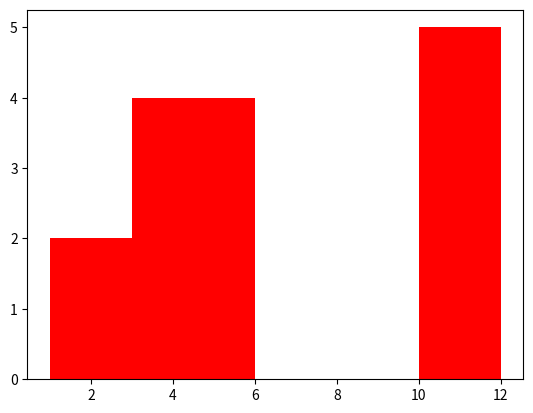
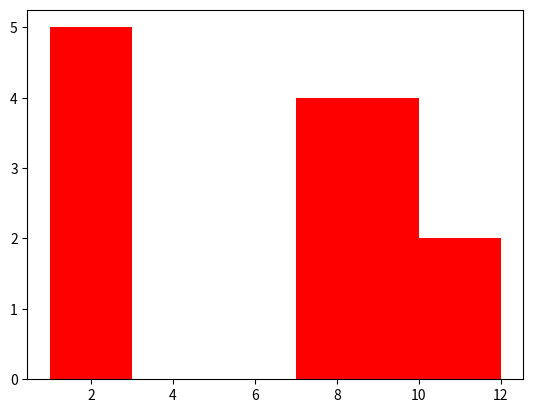

Write the Python code that produced these figures, in order.
#!/usr/bin/env python3
import matplotlib.pyplot as plt
import random
import time

class Skyline:

    def __init__(self, *args):

        if not args:
            self.edificis = []

        elif len(args) == 1:        #Creació composta
            self.edificis = []
            for e in args[0]:
                sk = Skyline(e[0], e[1], e[2])
                self.edificis = self.unio(sk).edificis.copy()
                
        elif len(args) == 3:        #Creació normal
            self.edificis = [(args[0], args[1]), (args[2], 0)]

        elif len(args) == 5:        #Creació aleatòria
            self.random(args[0], args[1], args[2], args[3], args[4])

        else:
            print("Nombre de paràmetres incorrectes a l'hora de crear l'Skyline")
            
            
    def random(self, n, h, w, xmin, xmax):
        if n < 1:
            raise Exception
        if h < 0:
            raise Exception
        if w < 1:
            raise Exception
        if xmax <= xmin:
            raise Exception

        skylines = []

        for i in range(n):
            alt = random.randint(0,h)
            esq = ampl = xmax
            while esq + ampl > xmax:
                esq = random.randint(xmin, xmax)
                ampl = random.randint(1,min(w, xmax-xmin))
                dreta = esq + ampl
            skylines += [Skyline(esq, alt, esq+w)]


        self.edificis = []
        for sk in skylines:
            if not self.edificis:
                self.edificis = sk.edificis
            else:
                self.edificis = self.unio(sk).edificis


    def __mul__(self, other):
        if isinstance(other, self.__class__):
            print("Interseccio d'skylines")
            return self.interseccio(other)

        elif isinstance(other, int):
            print("Replicacio N vegades de l'skyline")
            return self.replica_skyline(other)

        else:
            return NotImplemented


    def __rmul__(self, other):
        return self*other


    def __add__(self, other):
        if isinstance(other, self.__class__):
            print("Unio d'skylines")
            return self.unio(other)

        elif isinstance(other, int):
            print("Desplaçament a la dreta de l’skyline N posicions")
            return self.desp_dreta(other)

        else:
            return NotImplemented


    def __radd__(self, other):
        return self+other


    def __sub__(self, other):
        if isinstance(other, int):
            print("Desplaçament a l’esquerra de l’skyline N posicions")
            return self.desp_esq(other)
        else:
            return NotImplemented


    def __neg__(self):
        print("Retorna l’skyline reflectit")
        esq, dreta = self.edificis[0][0], self.edificis[-1][0]
        xs = [-e[0]+esq+dreta for e in self.edificis]
        xs.reverse()
        hs = [e[1] for e in self.edificis]
        hs = hs[:-1]
        hs.reverse()
        hs.append(0)
        edificis = list(zip(xs, hs))
        sk = Skyline()
        sk.edificis = edificis
        return sk


    def __str__(self):
        return str(self.edificis)


    def mostra(self):
        xs = []
        hs = []
        for i in range(len(self.edificis)-1):
            dif = self.edificis[i+1][0] - self.edificis[i][0]
            xs += [self.edificis[i][0]+k for k in range(dif)]
            hs += [self.edificis[i][1]] * dif
        
        plt.bar(xs, hs, width=1, align='edge', color=['red'])
        plt.show()
        plt.close()


    def unio(self, sky2):

        ed1 = self.edificis
        ed2 = sky2.edificis
        res = []

        if not ed1:
            nou_sky = Skyline()
            nou_sky.edificis = ed2
            return nou_sky

        if not ed2:
            nou_sky = Skyline()
            nou_sky.edificis = ed1
            return nou_sky

        it1 = it2 = 0
        ult_h1 = ult_h2 = 0

        while it1 != len(ed1) and it2 != len(ed2):
            (x1, h1) = ed1[it1]
            (x2, h2) = ed2[it2]

            if x1 == x2:
                res.append((x1, max(h1, h2)))
                ult_h1 = h1
                ult_h2 = h2
                it1 += 1
                it2 += 1

            elif x1 < x2:
                if h1 > ult_h1:
                    if h1 > ult_h2:
                        res.append((x1, h1))
                else:
                    if h1 > ult_h2:
                        res.append((x1,h1))
                    elif ult_h1 > ult_h2:
                        res.append((x1, ult_h2))
                ult_h1 = h1
                it1 += 1

            else:
                if h2 > ult_h2:
                    if h2 > ult_h1:
                        res.append((x2, h2))
                else:
                    if h2 > ult_h1:
                        res.append((x2,h2))
                    elif ult_h2 > ult_h1:
                        res.append((x2, ult_h1))
                ult_h2 = h2
                it2 += 1

        if it1 == len(ed1) and it2 != len(ed2):
            res += ed2[it2:]
        elif it2 == len(ed2) and it1 != len(ed1):
            res += ed1[it1:]

        res[-1] = ((max(ed1[-1][0], ed2[-1][0]), 0))

        nou_sky = Skyline()
        nou_sky.edificis = res
        return nou_sky


    def interseccio(self, sky2):

        ed1 = self.edificis
        ed2 = sky2.edificis

        if not ed1 or not ed2:
            return Skyline()

        it1 = it2 = 0
        ult_h1 = ult_h2 = 0
        res = []

        xmin = max(ed1[0][0], ed2[0][0])
        xmax = min(ed1[-1][0], ed2[-1][0])

        if xmin < xmax: #els skylines intersequen en algun punt
            while it1 != len(ed1) and it2 != len(ed2):
                (x1, h1) = ed1[it1]
                (x2, h2) = ed2[it2]

                if x1 == x2:
                    res.append((x1, min(h1, h2)))
                    ult_h1 = h1
                    ult_h2 = h2
                    it1 += 1
                    it2 += 1

                elif x1 < x2:
                    if h1 > ult_h1:
                        if h1 < ult_h2:
                            res.append((x1, h1))
                    else:
                        if h1 < ult_h2:
                            res.append((x1,h1))
                    ult_h1 = h1
                    it1 += 1

                else:
                    if h2 > ult_h2:
                        if h2 < ult_h1:
                            res.append((x2, h2))
                        else:
                            res.append((x2, ult_h1))
                    else:
                        if h2 < ult_h1:
                            res.append((x2,h2))
                    ult_h2 = h2
                    it2 += 1

        nou_sky = Skyline()
        nou_sky.edificis = res
        return nou_sky


    def replica_skyline(self, N):
        
        xmin = self.edificis[0][0]
        xmax = self.edificis[-1][0]
        mida = xmax - xmin
        res = []

        for i in range(0, N):
            for e in self.edificis:
                res.append((e[0]+mida*i, e[1]))

        nou_sky = Skyline()
        nou_sky.edificis = res
        return nou_sky


    def desp_dreta(self, N): #Es podria fer amb map?
        res = []
        for e in self.edificis:
            res.append((e[0]+N, e[1]))
        nou_sky = Skyline()
        nou_sky.edificis = res
        return nou_sky


    def desp_esq(self, N): #Es podria fer amb map?
        res = []
        for e in self.edificis:
            res.append((e[0]-N, e[1]))
        nou_sky = Skyline()
        nou_sky.edificis = res
        return nou_sky


    def area(self):
        area = 0
        for i in range(len(self.edificis)-1):
            area += (self.edificis[i+1][0] - self.edificis[i][0]) * self.edificis[i][1] 
        return area

    def alcada(self):
        return max([e[1] for e in self.edificis])


def main():
    # sk0 = Skyline()
    # sk0.mostra()
    # sk1 = Skyline(1,2,3)
    # sk1.mostra()
    sk2 = Skyline([(1, 2, 3), (3, 4, 6), (10,5,12)])
    sk2.mostra()
    sk3 = -sk2
    sk3.mostra()
    # start = time.time()
    # sk3 = Skyline(100000,20,3,1,10000)
    # end = time.time()
    # sk3.mostra()
    # end2 = time.time()
    # print(end - start)
    # print(end2 - start)

    #sk1 = Skyline(1,2,3)
    # sk2 = Skyline(2,3,4)
    # sk3 = Skyline(2,1,6)
    # sk4 = Skyline(9,1,12)
    # sk5 = Skyline(-3,1,-2)
    # sk1 = sk1.unio(sk2)
    # sk1 = sk1.unio(sk3)
    # sk1 = sk1.unio(sk4)
    # sk1 = sk1.unio(sk5)
    #sk1 = sk0.interseccio(sk1)    
    # print(sk1.area())
    # print(sk1.alcada())


if __name__ == "__main__":
    main()
